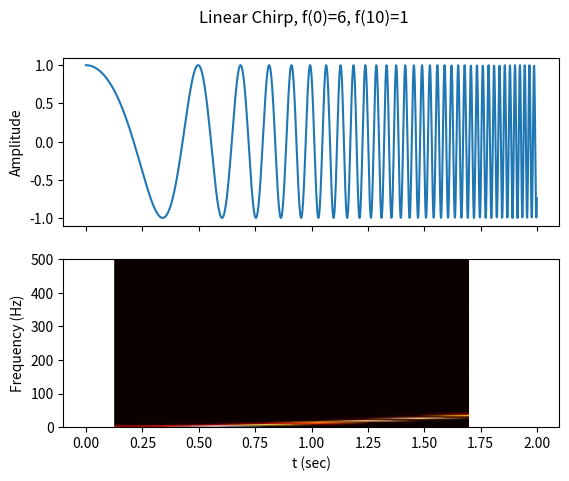

Python code for this plot:
import numpy as np
import numpy as np
from scipy.signal import chirp, spectrogram
import matplotlib.pyplot as plt




def plot_spectrogram(title, t, fs, amp):
    ff, tt, Sxx = spectrogram(amp, fs=fs)
    fig, axes = plt.subplots(2,1, sharex=True)
    fig.suptitle(title)
    axes[0].plot(t, amp)
    axes[0].set_ylabel('Amplitude')
    axes[1].pcolormesh(tt, ff, Sxx, cmap='hot', shading='gouraud')
    axes[1].set_xlabel('t (sec)')
    axes[1].set_ylabel('Frequency (Hz)')
    plt.show()


fs = 1000
T = 2
t = np.arange(0, int(T*fs)) / fs
title = "Linear Chirp, f(0)=6, f(10)=1"
amp = chirp(t, f0=1, f1=50, t1=T, method='quadratic')
plot_spectrogram(title, t, fs, amp)
